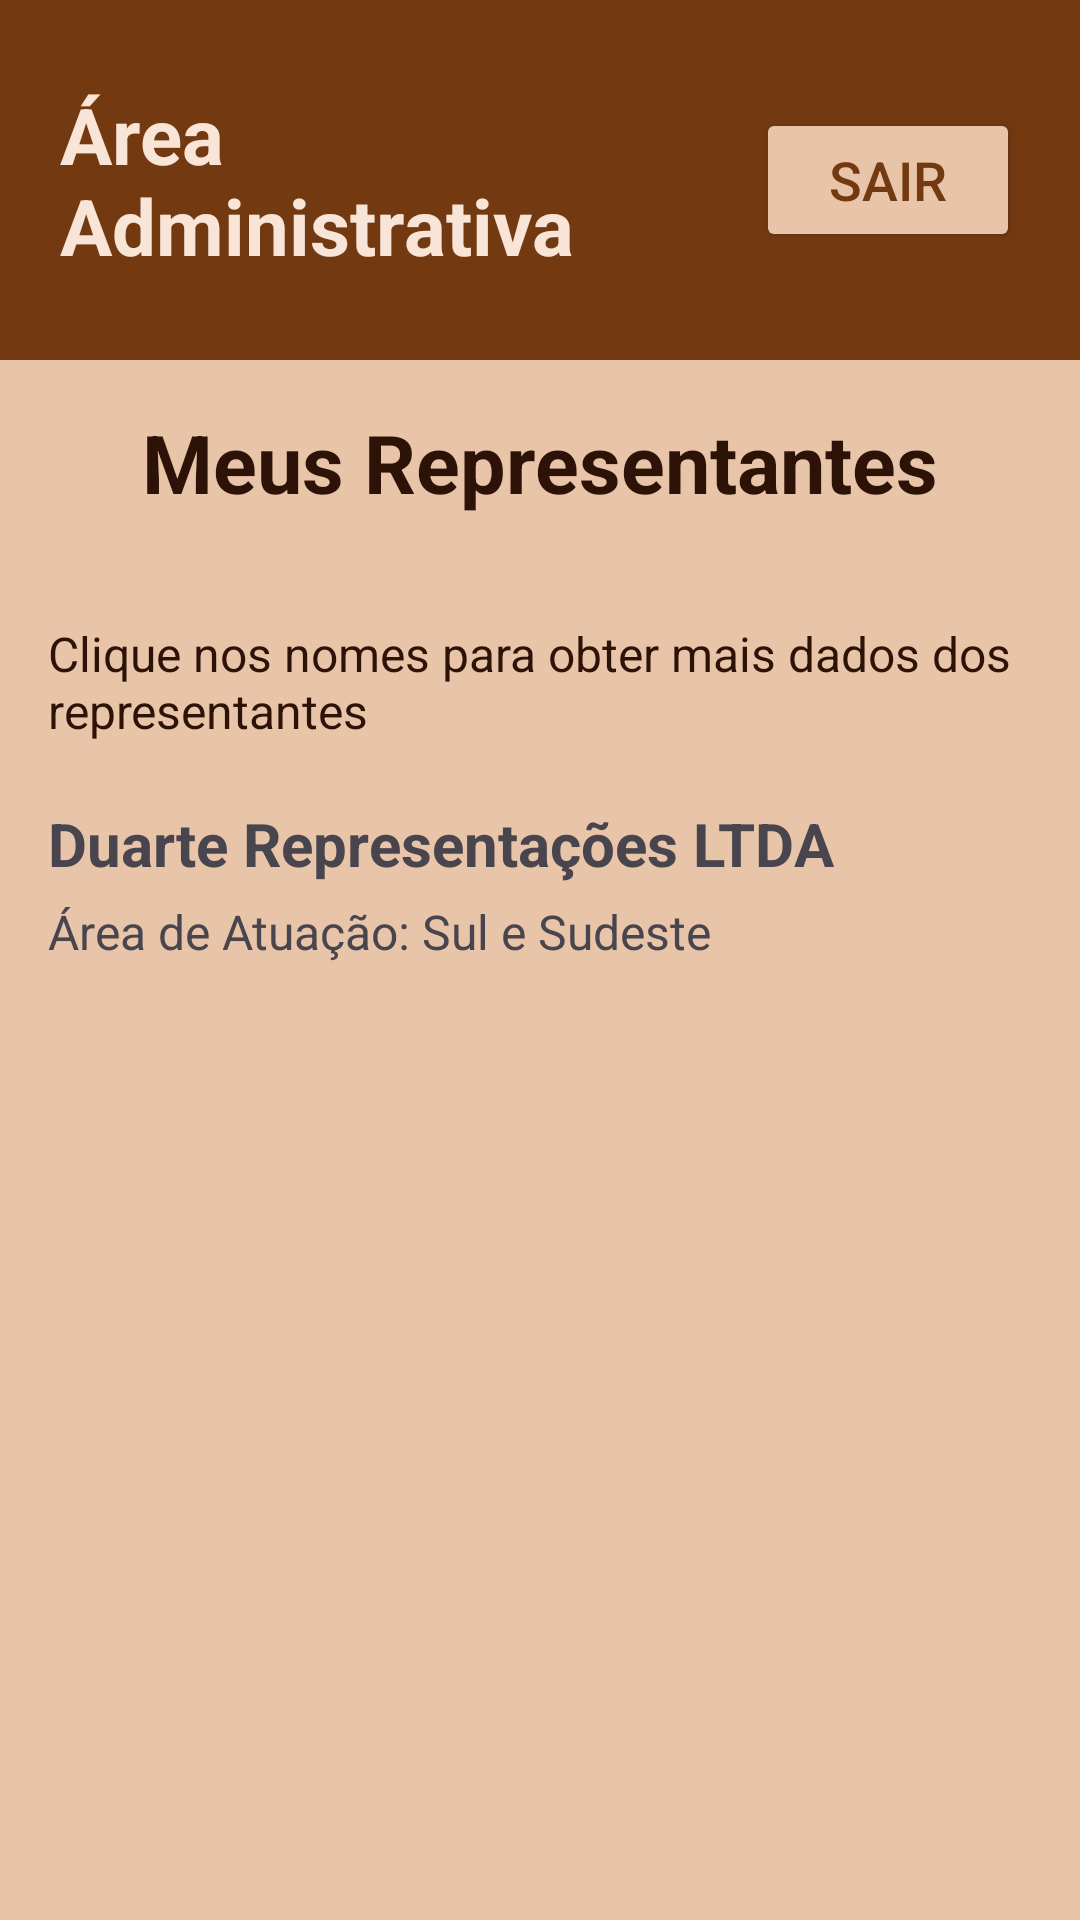

Here is an Android app screen rendered from its layout file. Give the layout XML and the strings, colors and styles it references.
<!-- AndroidManifest.xml: application theme Theme.Vinicola -->
<!-- res/layout/activity_vendedorescadastrados.xml -->
<?xml version="1.0" encoding="utf-8"?>

<ScrollView xmlns:android="http://schemas.android.com/apk/res/android"
    android:layout_width="match_parent"
    android:layout_height="match_parent"
    android:orientation="vertical"
    android:background="#e8c4a8">

    <LinearLayout
        android:layout_width="match_parent"
        android:layout_height="wrap_content"
        android:orientation="vertical">

        <LinearLayout
            android:layout_width="match_parent"
            android:layout_height="120dp"
            android:gravity="center"
            android:orientation="horizontal"
            android:padding="20dp"
            android:background="#733a11">

            <TextView
                android:layout_width="0dp"
                android:layout_height="wrap_content"
                android:layout_weight="1"
                android:text="Área Administrativa"
                android:textColor="#f8e5d8"
                android:textSize="26dp"
                android:textStyle="bold" />

            <Button
                android:id="@+id/buttonSair"
                android:layout_width="wrap_content"
                android:layout_height="wrap_content"
                android:backgroundTint="#e8c4a8"
                android:textColor="#733a11"
                android:text="Sair"
                android:textSize="18sp" />
        </LinearLayout>

        <LinearLayout
            android:layout_width="match_parent"
            android:layout_height="wrap_content"
            android:orientation="vertical"
            android:padding="16dp">

            <TextView
                android:layout_width="match_parent"
                android:layout_height="wrap_content"
                android:text="Meus Representantes"
                android:textColor="#2d1207"
                android:textSize="27sp"
                android:textStyle="bold"
                android:gravity="center"
                android:layout_marginBottom="35dp"/>

            <TextView
                android:layout_width="match_parent"
                android:layout_height="wrap_content"
                android:text="Clique nos nomes para obter mais dados dos representantes"
                android:textColor="#2d1207"
                android:textSize="16sp"
                android:layout_marginBottom="20dp"/>






            <TextView
                android:id="@+id/textDetalheNomeVendedor"
                android:layout_width="wrap_content"
                android:layout_height="wrap_content"
                android:text="Duarte Representações LTDA"
                android:textSize="20sp"
                android:textStyle="bold" />

            <TextView
                android:id="@+id/textAreaAtuacaoVendedor"
                android:layout_width="wrap_content"
                android:layout_height="wrap_content"
                android:layout_marginTop="5dp"
                android:text="Área de Atuação: Sul e Sudeste"
                android:textSize="16sp" />
        </LinearLayout>

    </LinearLayout>

</ScrollView>
<!-- resources referenced by this layout -->
<resources>
  <style name="Theme.Vinicola" parent="Base.Theme.Vinicola" />
  <style name="Base.Theme.Vinicola" parent="Theme.Material3.DayNight.NoActionBar">
          
          
      </style>
</resources>
